Run: headless pygame with SDL's dummy video driver; simulated clock (each Clock.tick advances the game by its frame time, no real sleeping); random seed 0; keys injected as events and as key.get_pressed() state; no mouse input.
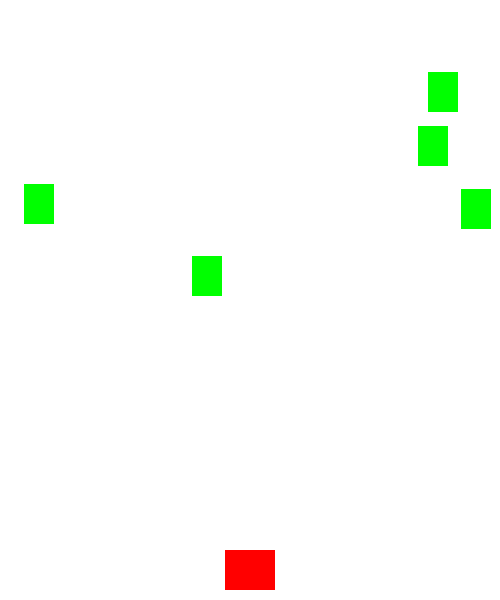
Frame 1 of 4 · flips 1–60 · no input
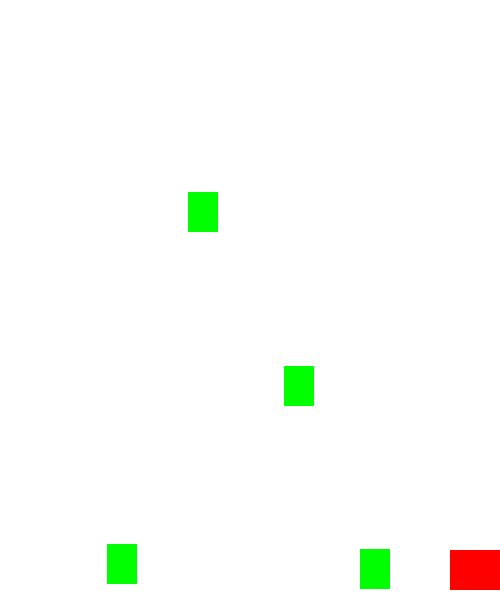
Frame 2 of 4 · flips 61–180 · tapped SPACE, RETURN · held RIGHT (→), D
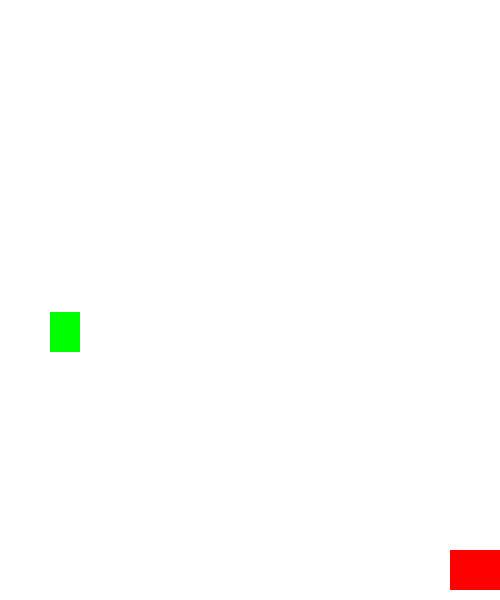
Frame 3 of 4 · flips 181–300 · held DOWN (↓), S
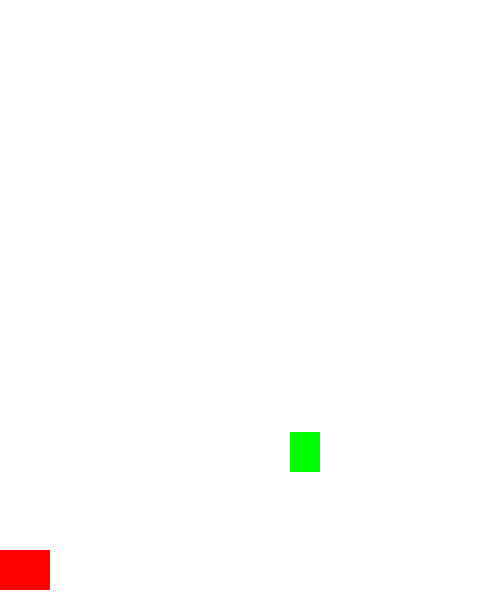
Frame 4 of 4 · flips 301–420 · held LEFT (←), A, UP (↑), W

The pygame program that drew these frames:

import pygame
import random
import time
pygame.init()

size=[500, 600]
display = pygame.display.set_mode(size)
clock = pygame.time.Clock()

green = (0, 255, 0)
red = (255, 0, 0)
white = (255, 255, 255)
laguna = (7, 235, 250)

class Bullet(pygame.sprite.Sprite):
    def __init__(self, x, y):
        pygame.sprite.Sprite.__init__(self)
        self.image = pygame.Surface((10, 10))
        self.image.fill(laguna)
        self.rect = self.image.get_rect()
        self.rect.bottom = y
        self.rect.centerx = x
        self.speedy = -10

    def update(self):
        self.rect.y += self.speedy
        if self.rect.bottom < 0:
            self.kill()



class Player(pygame.sprite.Sprite):
    def __init__(self):
        pygame.sprite.Sprite.__init__(self)
        self.image = pygame.Surface((50, 40))
        self.image.fill(red)
        self.rect = self.image.get_rect()
        self.rect.centerx = size[0] / 2
        self.rect.bottom = size[1] - 10
        self.speedx = 0

    def shoot(self):
        bullet = Bullet(self.rect.centerx, self.rect.top)
        all_sprites.add(bullet)
        bullets.add(bullet)

    def update(self):
        self.rect.x += self.speedx
        self.speedx = 0

        key = pygame.key.get_pressed()
        if key[pygame.K_LEFT]:
            self.speedx = -10
        if key[pygame.K_RIGHT]:
            self.speedx = 10

        if self.rect.right > size[0]:
            self.rect.right = size[0]
        if self.rect.left < 0:
            self.rect.left = 0


class Enemy(pygame.sprite.Sprite):
    def __init__(self):
        pygame.sprite.Sprite.__init__(self)
        self.image = pygame.Surface((30, 40))
        self.image.fill(green)
        self.rect = self.image.get_rect()
        self.rect.x = random.randrange(size[0] - self.rect.width)
        self.rect.y = random.randrange(0, 20)
        self.speedx = random.randrange(-2, 3)
        self.speedy = random.randrange(1, 5)

    def update(self):
        self.rect.y += self.speedy
        self.rect.x += self.speedx
        if self.rect.left < 0:
            self.rect.left = 0
            self.speedx = random.randrange(1, 3)
        if self.rect.right > size[0]:
            self.rect.right = size[0]
            self.speedx = random.randrange(-2, 0)


all_sprites = pygame.sprite.Group()
enems = pygame.sprite.Group()
bullets = pygame.sprite.Group()


player = Player()
for i in range(5):
    enemy = Enemy()
    all_sprites.add(enemy)
    enems.add(enemy)


all_sprites.add(player)
game = True


def check_collision():
    for enemy in enems:
        for bullet in bullets:
            if enemy.rect.colliderect(bullet):
                all_sprites.remove(enemy)
                all_sprites.remove(bullet)
                bullets.remove(bullet)
                enems.remove(enemy)
                enemy.kill()
                bullet.kill()


while game:
    clock.tick(30)

    for event in pygame.event.get():
        if event.type == pygame.QUIT:
            game = False

        if event.type == pygame.KEYDOWN:
            if event.key == pygame.K_SPACE:
                player.shoot()

    check_collision()
    display.fill(white)
    all_sprites.update()
    all_sprites.draw(display)
    pygame.display.update()
